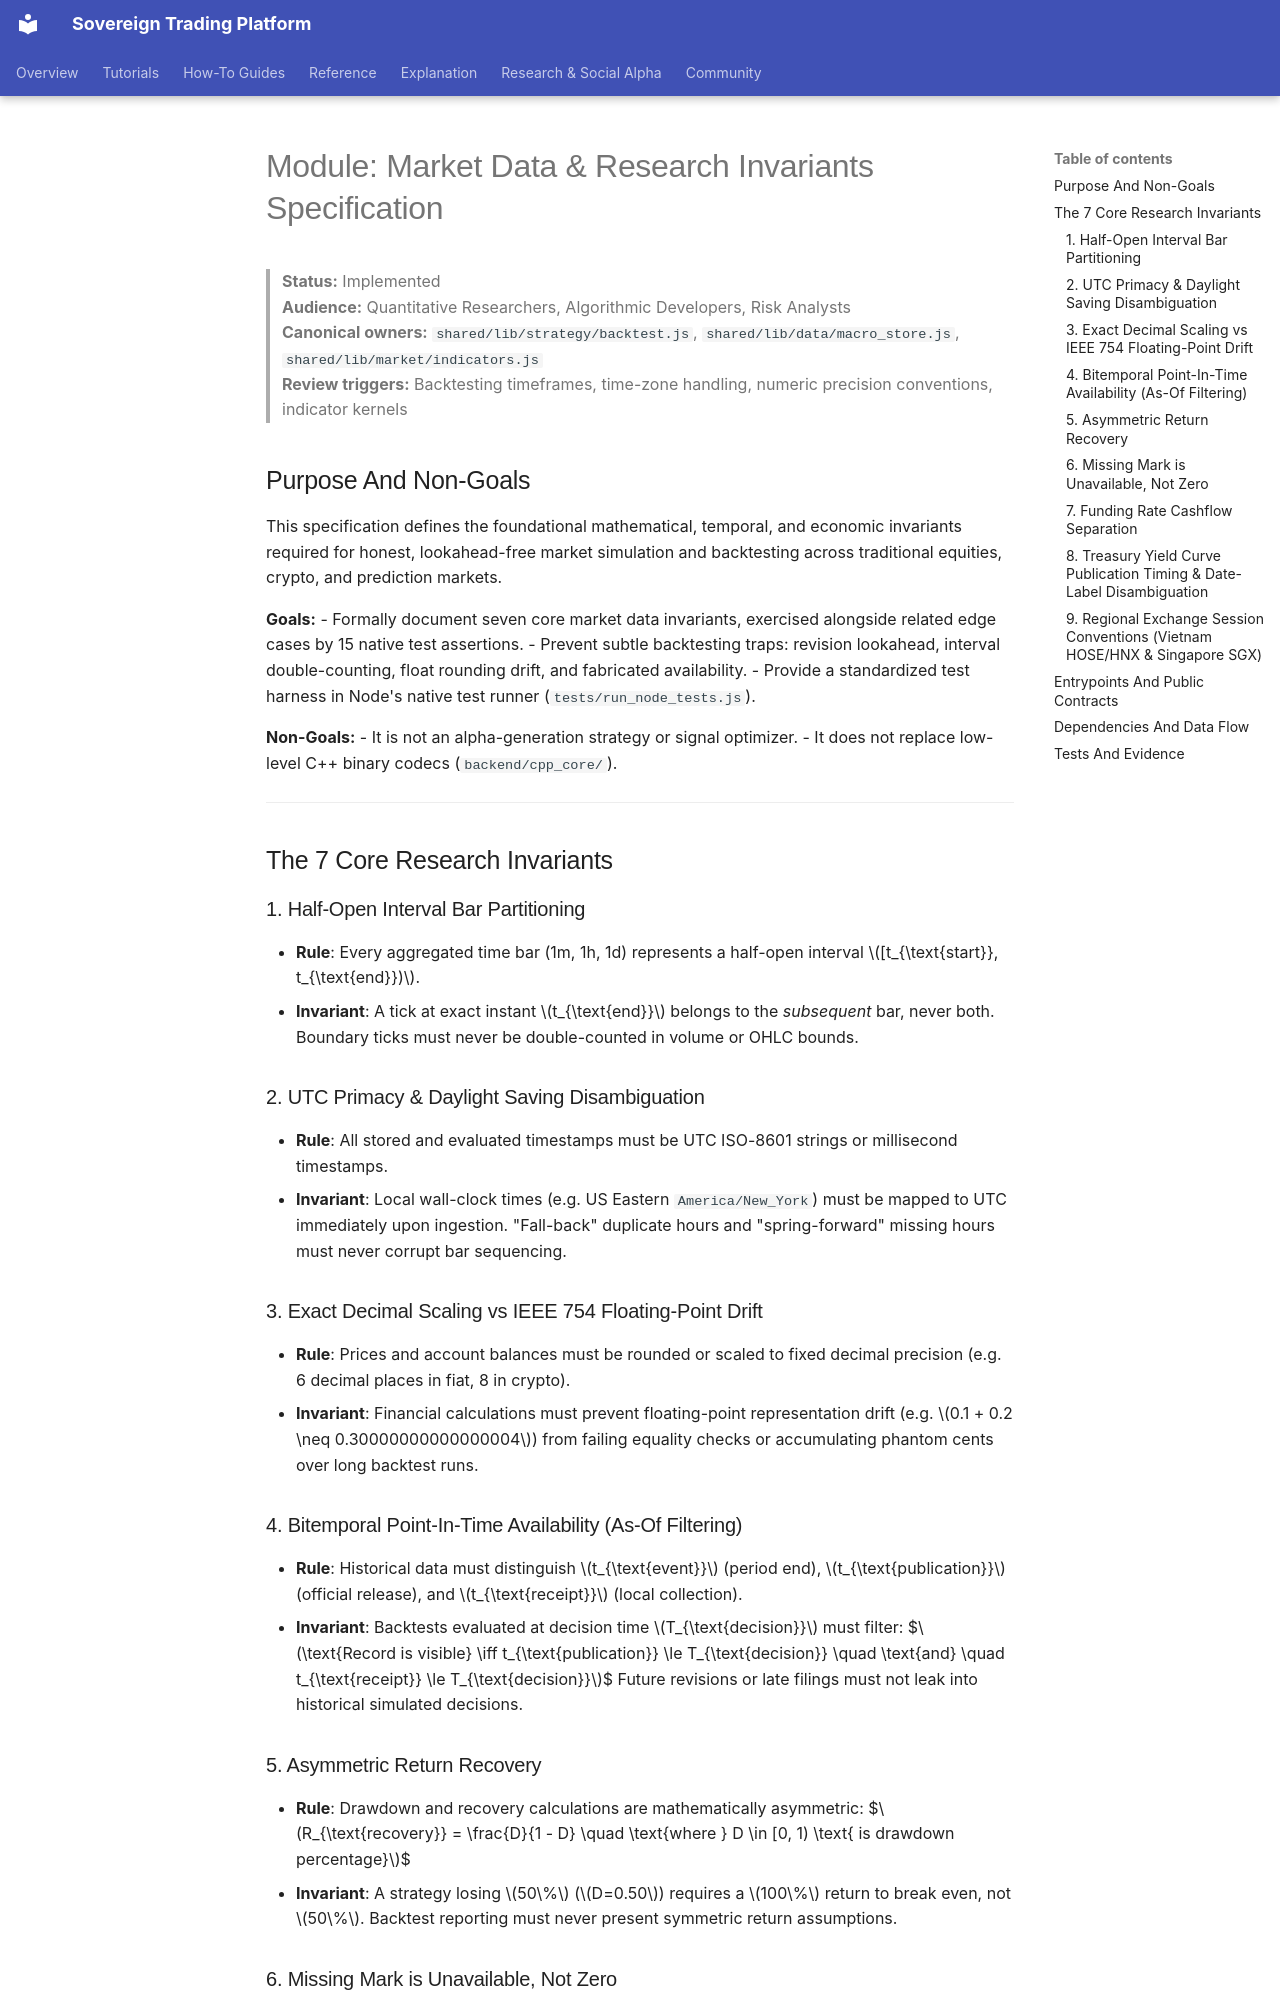

repository: vgbn2/personal_finance_draft · page: modules/market-invariants-spec/index.html · generator: mkdocs

# Module: Market Data & Research Invariants Specification

> **Status:** Implemented  
> **Audience:** Quantitative Researchers, Algorithmic Developers, Risk Analysts  
> **Canonical owners:** `shared/lib/strategy/backtest.js`, `shared/lib/data/macro_store.js`, `shared/lib/market/indicators.js`  
> **Review triggers:** Backtesting timeframes, time-zone handling, numeric precision conventions, indicator kernels  

## Purpose And Non-Goals

This specification defines the foundational mathematical, temporal, and economic invariants required for honest, lookahead-free market simulation and backtesting across traditional equities, crypto, and prediction markets.

**Goals:**
- Formally document seven core market data invariants, exercised alongside related edge cases by 15 native test assertions.
- Prevent subtle backtesting traps: revision lookahead, interval double-counting, float rounding drift, and fabricated availability.
- Provide a standardized test harness in Node's native test runner (`tests/run_node_tests.js`).

**Non-Goals:**
- It is not an alpha-generation strategy or signal optimizer.
- It does not replace low-level C++ binary codecs (`backend/cpp_core/`).

---

## The 7 Core Research Invariants

### 1. Half-Open Interval Bar Partitioning
- **Rule**: Every aggregated time bar (1m, 1h, 1d) represents a half-open interval $[t_{\text{start}}, t_{\text{end}})$.
- **Invariant**: A tick at exact instant $t_{\text{end}}$ belongs to the *subsequent* bar, never both. Boundary ticks must never be double-counted in volume or OHLC bounds.

### 2. UTC Primacy & Daylight Saving Disambiguation
- **Rule**: All stored and evaluated timestamps must be UTC ISO-8601 strings or millisecond timestamps.
- **Invariant**: Local wall-clock times (e.g. US Eastern `America/New_York`) must be mapped to UTC immediately upon ingestion. "Fall-back" duplicate hours and "spring-forward" missing hours must never corrupt bar sequencing.

### 3. Exact Decimal Scaling vs IEEE 754 Floating-Point Drift
- **Rule**: Prices and account balances must be rounded or scaled to fixed decimal precision (e.g. 6 decimal places in fiat, 8 in crypto).
- **Invariant**: Financial calculations must prevent floating-point representation drift (e.g. $0.1 + 0.2 \neq 0.30000000000000004$) from failing equality checks or accumulating phantom cents over long backtest runs.

### 4. Bitemporal Point-In-Time Availability (As-Of Filtering)
- **Rule**: Historical data must distinguish $t_{\text{event}}$ (period end), $t_{\text{publication}}$ (official release), and $t_{\text{receipt}}$ (local collection).
- **Invariant**: Backtests evaluated at decision time $T_{\text{decision}}$ must filter:
  $$\text{Record is visible} \iff t_{\text{publication}} \le T_{\text{decision}} \quad \text{and} \quad t_{\text{receipt}} \le T_{\text{decision}}$$
  Future revisions or late filings must not leak into historical simulated decisions.

### 5. Asymmetric Return Recovery
- **Rule**: Drawdown and recovery calculations are mathematically asymmetric:
  $$R_{\text{recovery}} = \frac{D}{1 - D} \quad \text{where } D \in [0, 1) \text{ is drawdown percentage}$$
- **Invariant**: A strategy losing $50\%$ ($D=0.50$) requires a $100\%$ return to break even, not $50\%$. Backtest reporting must never present symmetric return assumptions.
